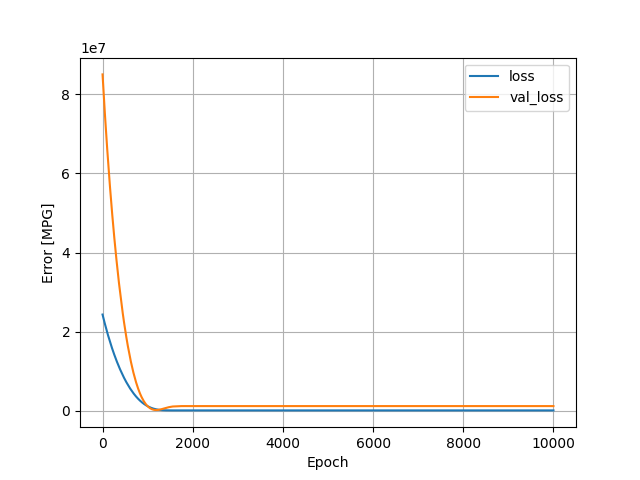

Values plotted in this chart, from the file beside it:
, loss, val_loss, epoch
0, 24330598, 85058688, 0
1, 24282348, 84857808, 1
2, 24236672, 84652872, 2
3, 24189942, 84449344, 3
4, 24141980, 84255016, 4
5, 24096688, 84054296, 5
6, 24048310, 83859192, 6
7, 24002614, 83659376, 7
8, 23955700, 83460376, 8
9, 23908122, 83266352, 9
10, 23861164, 83075112, 10
11, 23816652, 82872992, 11
12, 23768716, 82676152, 12
13, 23723654, 82472264, 13
14, 23676784, 82274096, 14
15, 23630324, 82075608, 15
16, 23584310, 81878408, 16
17, 23536538, 81689096, 17
18, 23491736, 81492032, 18
19, 23446982, 81289680, 19
20, 23398990, 81097632, 20
21, 23353674, 80903224, 21
22, 23308762, 80708960, 22
23, 23262846, 80514272, 23
24, 23217526, 80322968, 24
25, 23171080, 80138920, 25
26, 23127232, 79943632, 26
27, 23081154, 79752696, 27
28, 23035692, 79562512, 28
29, 22989438, 79378512, 29
30, 22945164, 79188176, 30
31, 22901156, 78990616, 31
32, 22855116, 78800520, 32
33, 22810736, 78605520, 33
34, 22765748, 78414456, 34
35, 22720374, 78225736, 35
36, 22676088, 78036616, 36
37, 22630256, 77855680, 37
38, 22587750, 77663424, 38
39, 22541896, 77482064, 39
40, 22497360, 77299928, 40
41, 22453912, 77115840, 41
42, 22409842, 76928168, 42
43, 22364704, 76747984, 43
44, 22322922, 76555800, 44
45, 22277628, 76371576, 45
46, 22232750, 76192496, 46
47, 22189816, 76009872, 47
48, 22146822, 75821880, 48
49, 22101960, 75642728, 49
50, 22059118, 75458376, 50
51, 22014280, 75281536, 51
52, 21972472, 75095256, 52
53, 21928318, 74913816, 53
54, 21884402, 74735200, 54
55, 21841358, 74556024, 55
56, 21797670, 74380456, 56
57, 21756364, 74194056, 57
58, 21711236, 74017640, 58
59, 21669586, 73833736, 59
... 9,940 more rows
